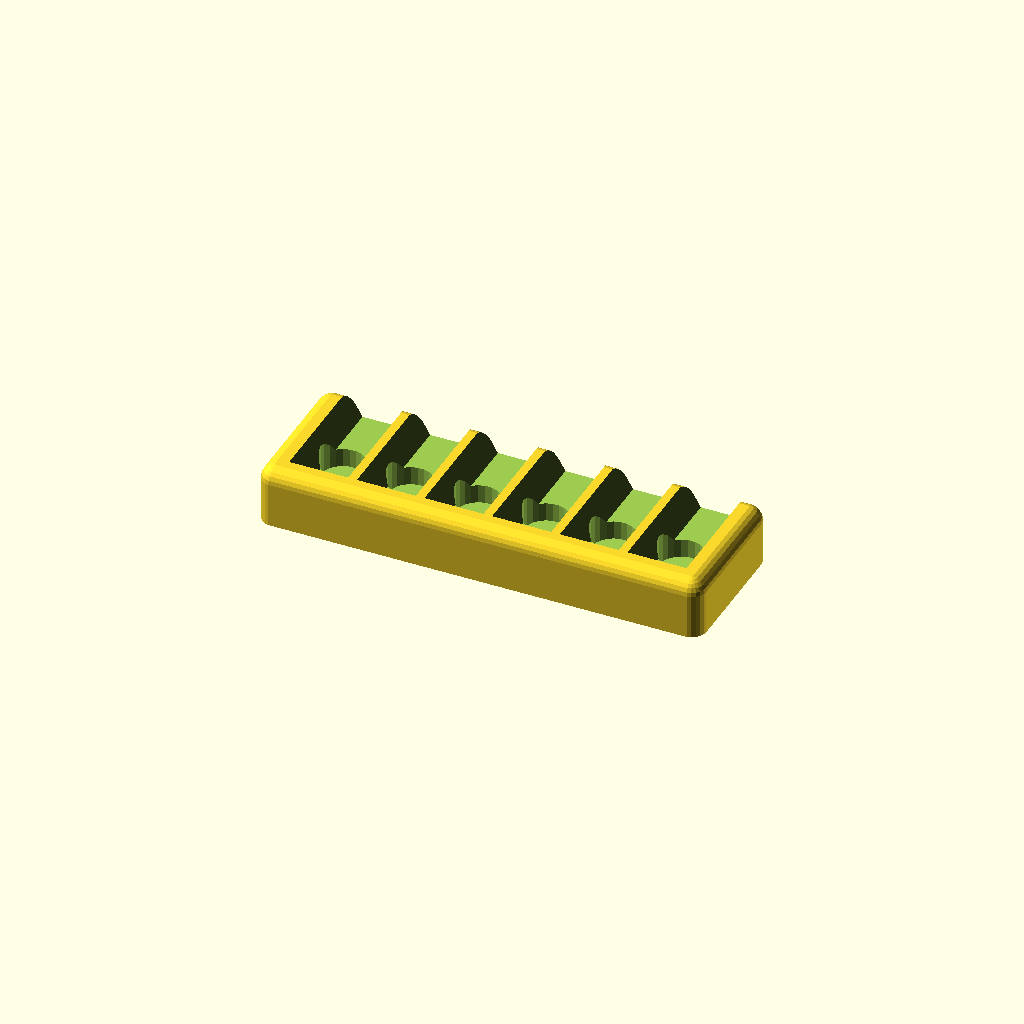
Cell 1 — every parameter at its default value.
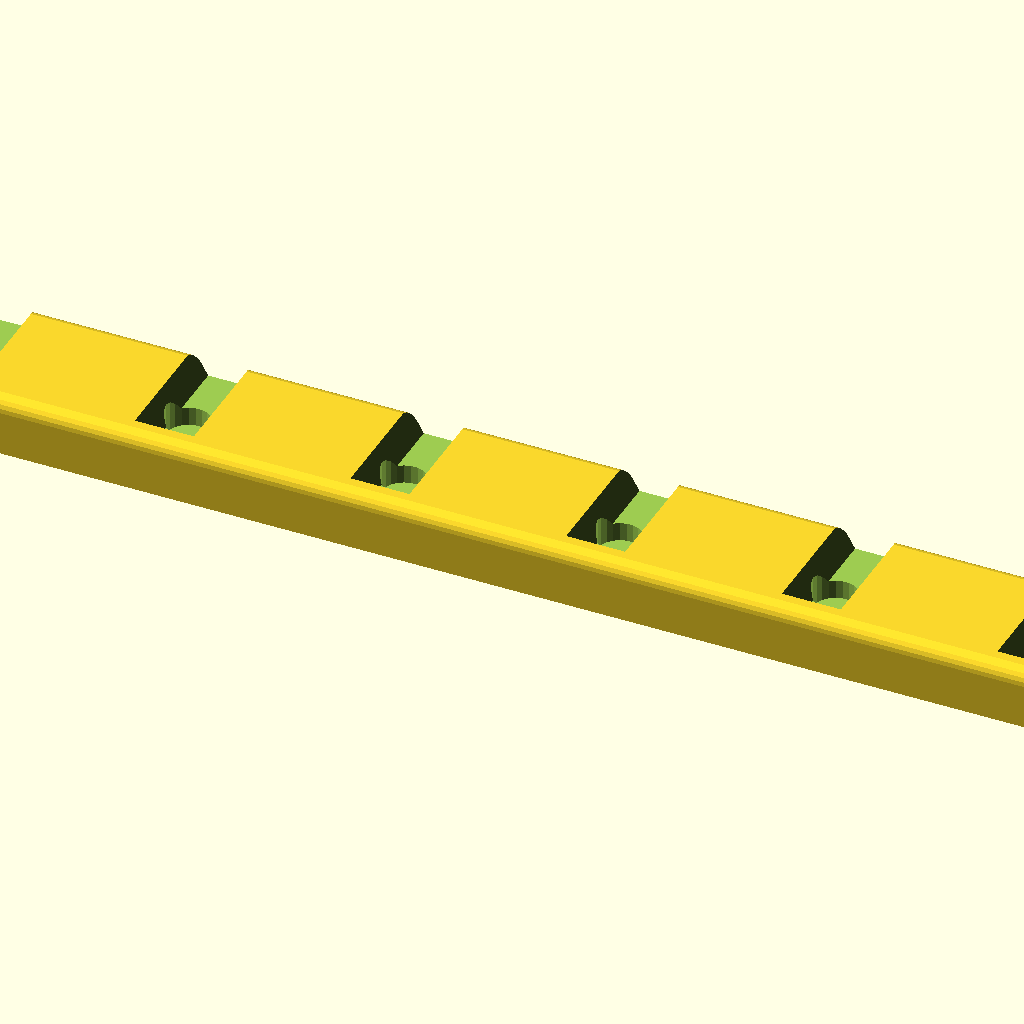
Cell 2 — holder_length set to 200, the other parameters unchanged.
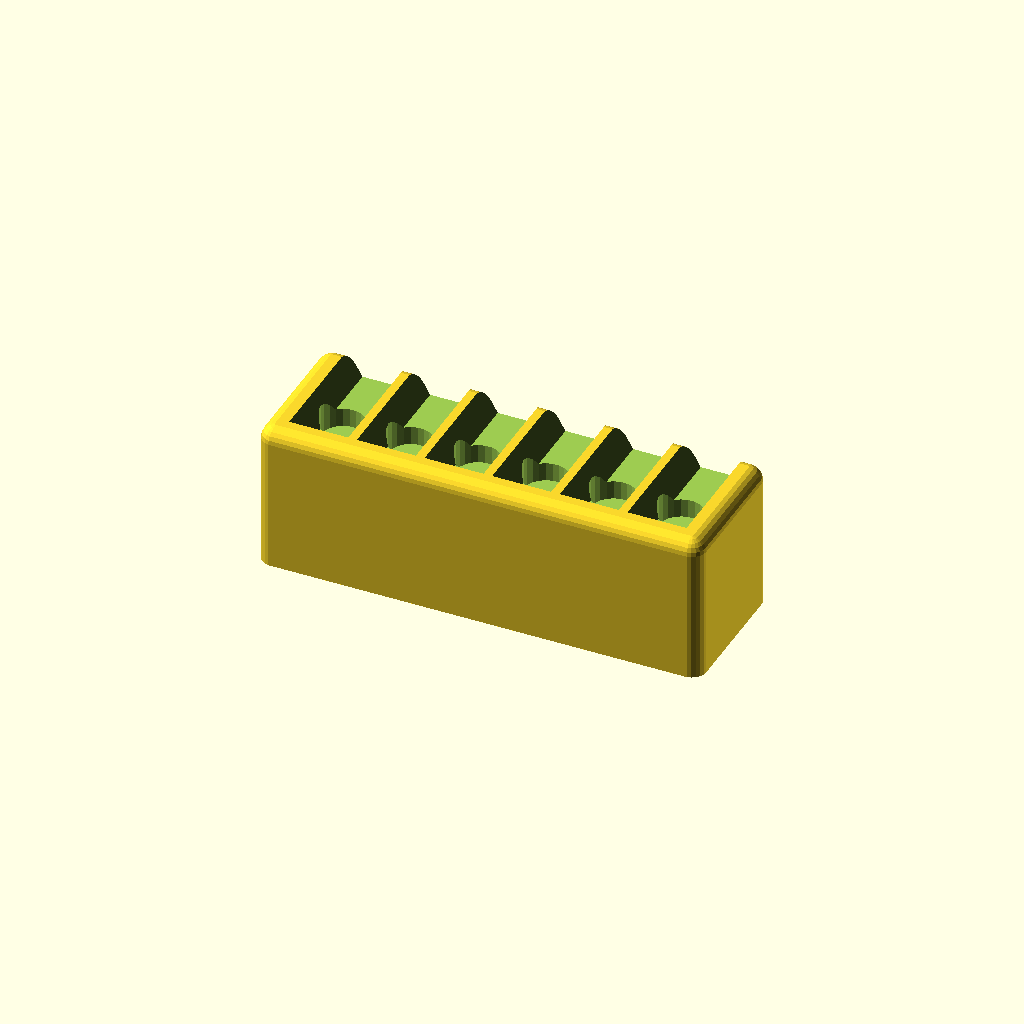
Cell 3: holder_depth = 20 (everything else at default).
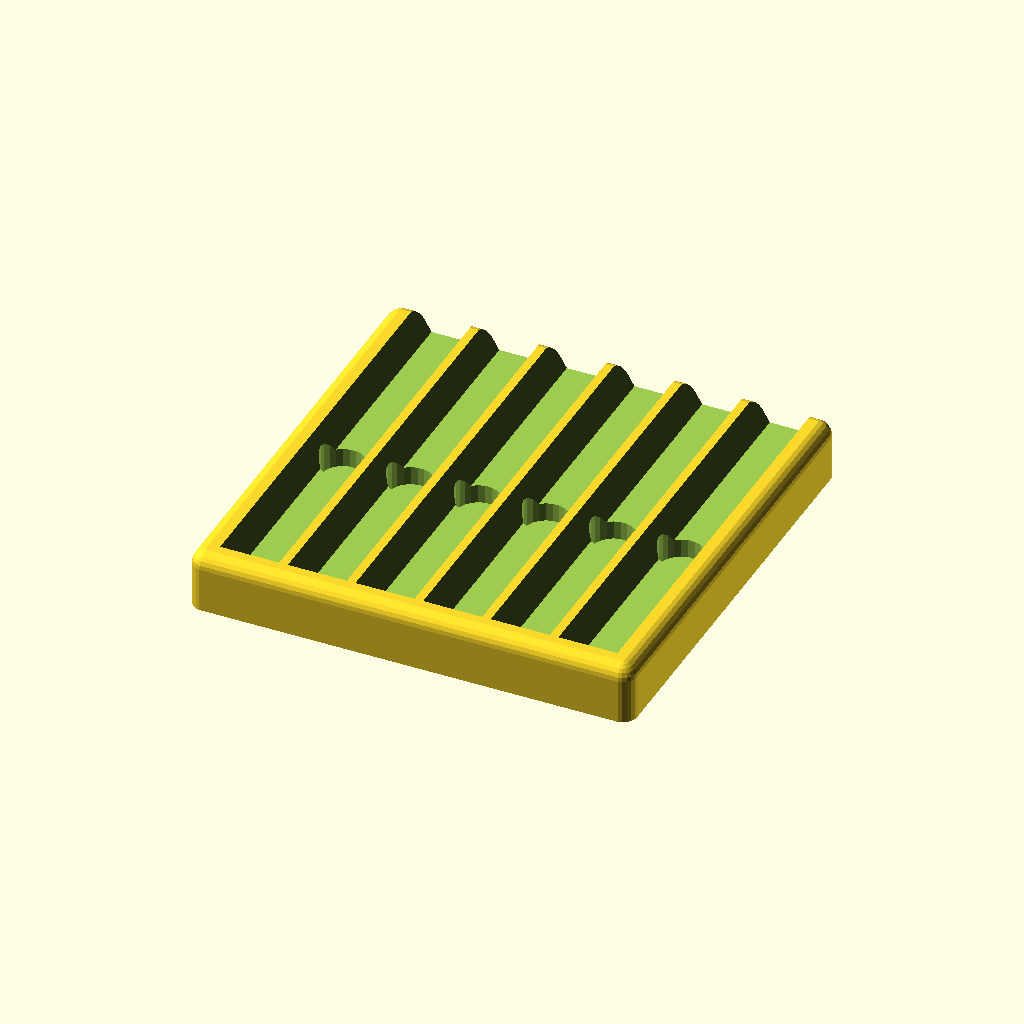
Cell 4: the same model with holder_height = 60.
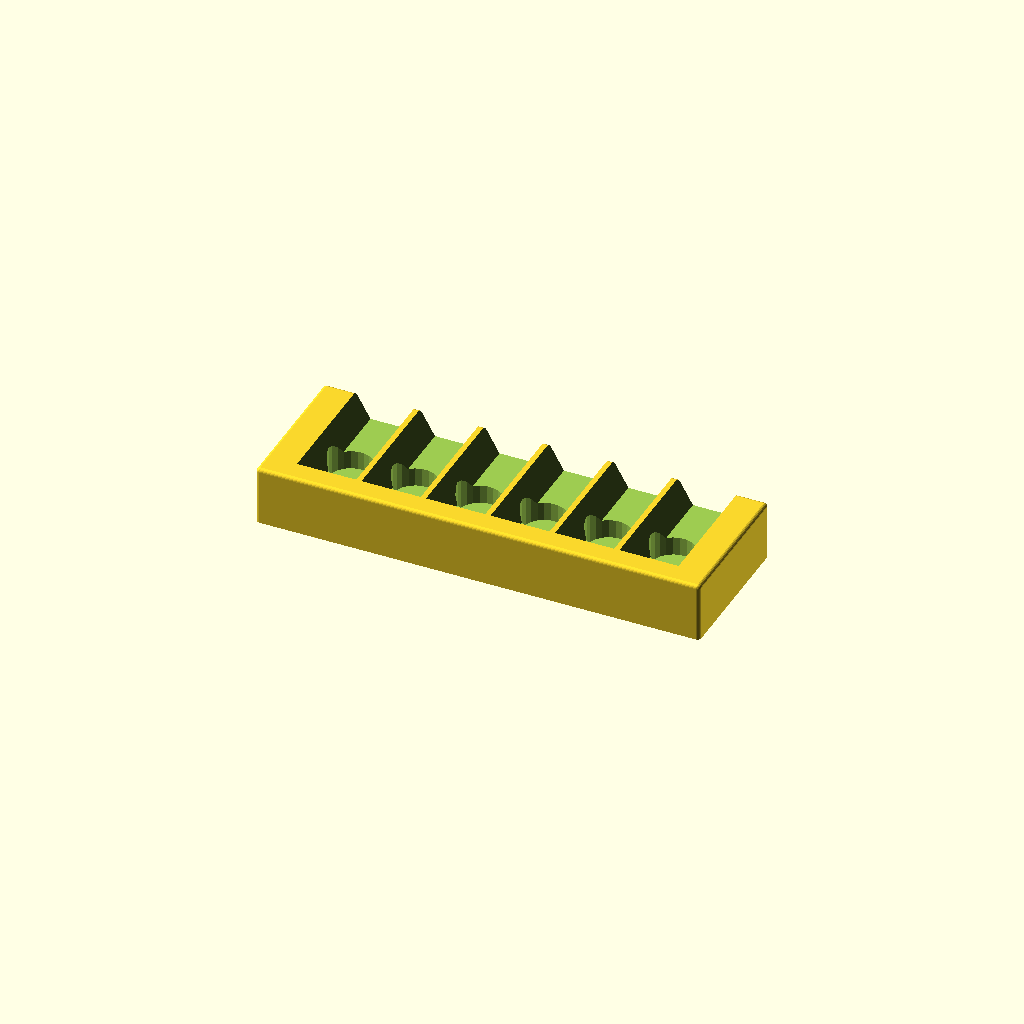
Cell 5: rounding = 1 (everything else at default).
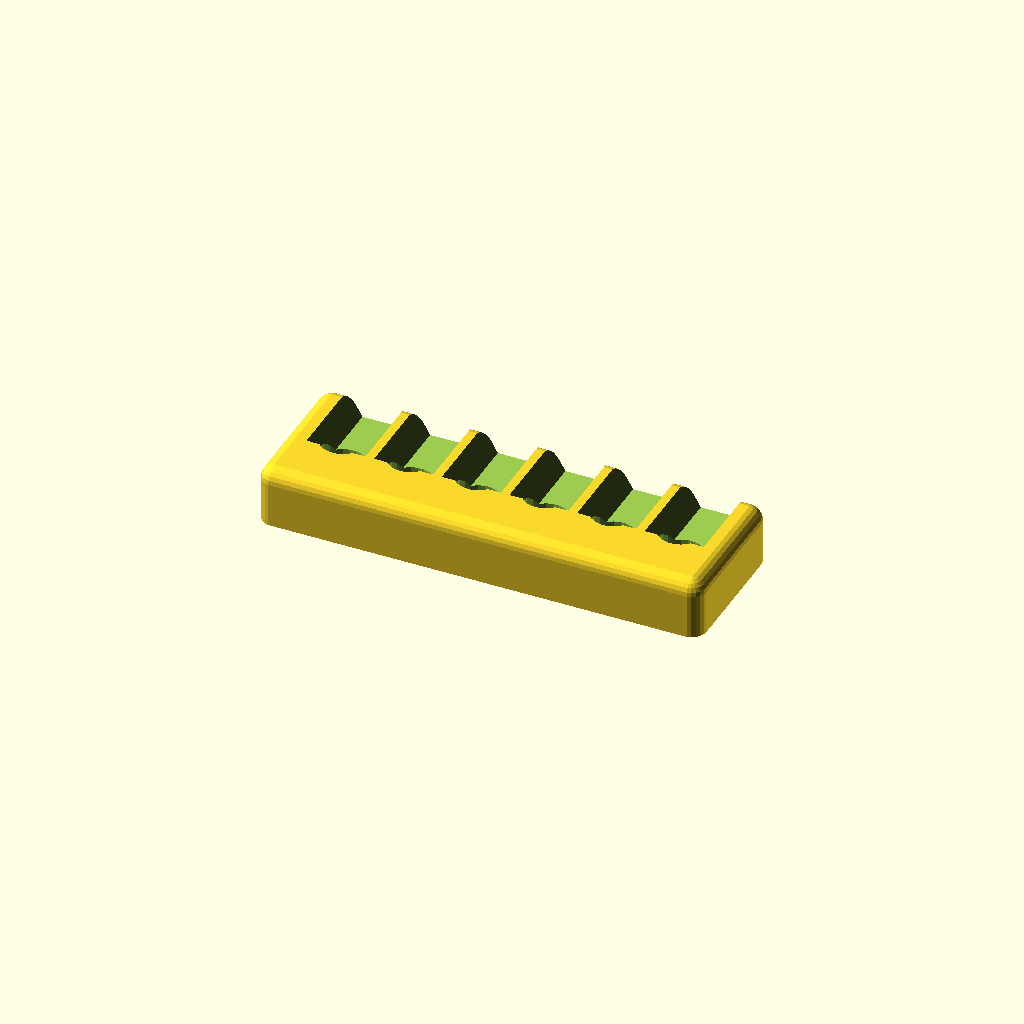
Cell 6: the same model with support_thickness = 8.
One fixed orthographic camera (rotation 55°, 0°, 25°; colour scheme Cornfield) for every cell.
Source of the model, inputs/thingiverse/thing-2861507/files/Bitholder.scad:
// Drill bit holder for attaching to whatever
// CC
// Authr: Neon22 April 2018

// Holder length
holder_length = 60;   // [10:200]
// Holder Depth
holder_depth  = 8;     // [6:20]
// Holder Height
holder_height = 20;    // [10:60]
// Corner Rounding
rounding = 4;          // [1:6]
// Base support thickness
support_thickness = 3; // [1:8]

//Width of Bits
bit_size = 8;     // [3:0.25:10]
// How many bits to hold
howmany_bits  = 6;  // [2:12]
// Magnet diameter
magnet_dia   = 6;   // [3:10]
// Magnet thickness
magnet_depth = 2;   // [1:0.5:6]

/* [Hidden] */
Delta = 0.1;
cyl_res = 22;

// Hex shaped drill bit cutouts
module bit () {
	cylinder(d=bit_size, h=holder_height, $fn=6, center=true);
}

// Hole for the round magnets
module magnet() {
	cylinder(d=magnet_dia,$fn=cyl_res,h=holder_depth,center=true);
}

// corner posts with rounded tops to be hulled together
module corner () {
	y= holder_depth-rounding/2;
	translate([0,0,-rounding/4]) {
		cylinder(d=rounding, h=y, $fn=cyl_res, center=true);
		translate([0,0,y/2])
			sphere(d=rounding, center=true, $fn=cyl_res);
	}
}

// hull 4 corner posts together
module base() {
	w = (holder_length-rounding)/2;
	h = (holder_height-rounding)/2;
	hull() {
		translate([-w,-h,0]) corner();
		translate([-w,+h,0]) corner();
		translate([w,-h,0]) corner();
		translate([w,+h,0]) corner();
	}
	
}

// bring it all together
module holder() {
	active_length = holder_length+rounding;
	stepsize = active_length/(howmany_bits+1);
	start_offset = stepsize*(howmany_bits+1)/2;
	difference() {
		base();
		for (i = [1: howmany_bits]) {
			// bits
			translate([-start_offset+stepsize*i, support_thickness, holder_depth/2])
			rotate([90,0,0])
				bit();
			// magnets
			translate([-start_offset+stepsize*i, 0, holder_depth-bit_size/2-magnet_depth])
				magnet();
		}
	}
}

holder();
Customizer parameters (derived from the source; name, type, default, range or options):
holder_length: number, default 60, range 10 to 200
holder_depth: number, default 8, range 6 to 20
holder_height: number, default 20, range 10 to 60
rounding: number, default 4, range 1 to 6
support_thickness: number, default 3, range 1 to 8
bit_size: number, default 8, range 3 to 10, step 0.25
howmany_bits: number, default 6, range 2 to 12
magnet_dia: number, default 6, range 3 to 10
magnet_depth: number, default 2, range 1 to 6, step 0.5
